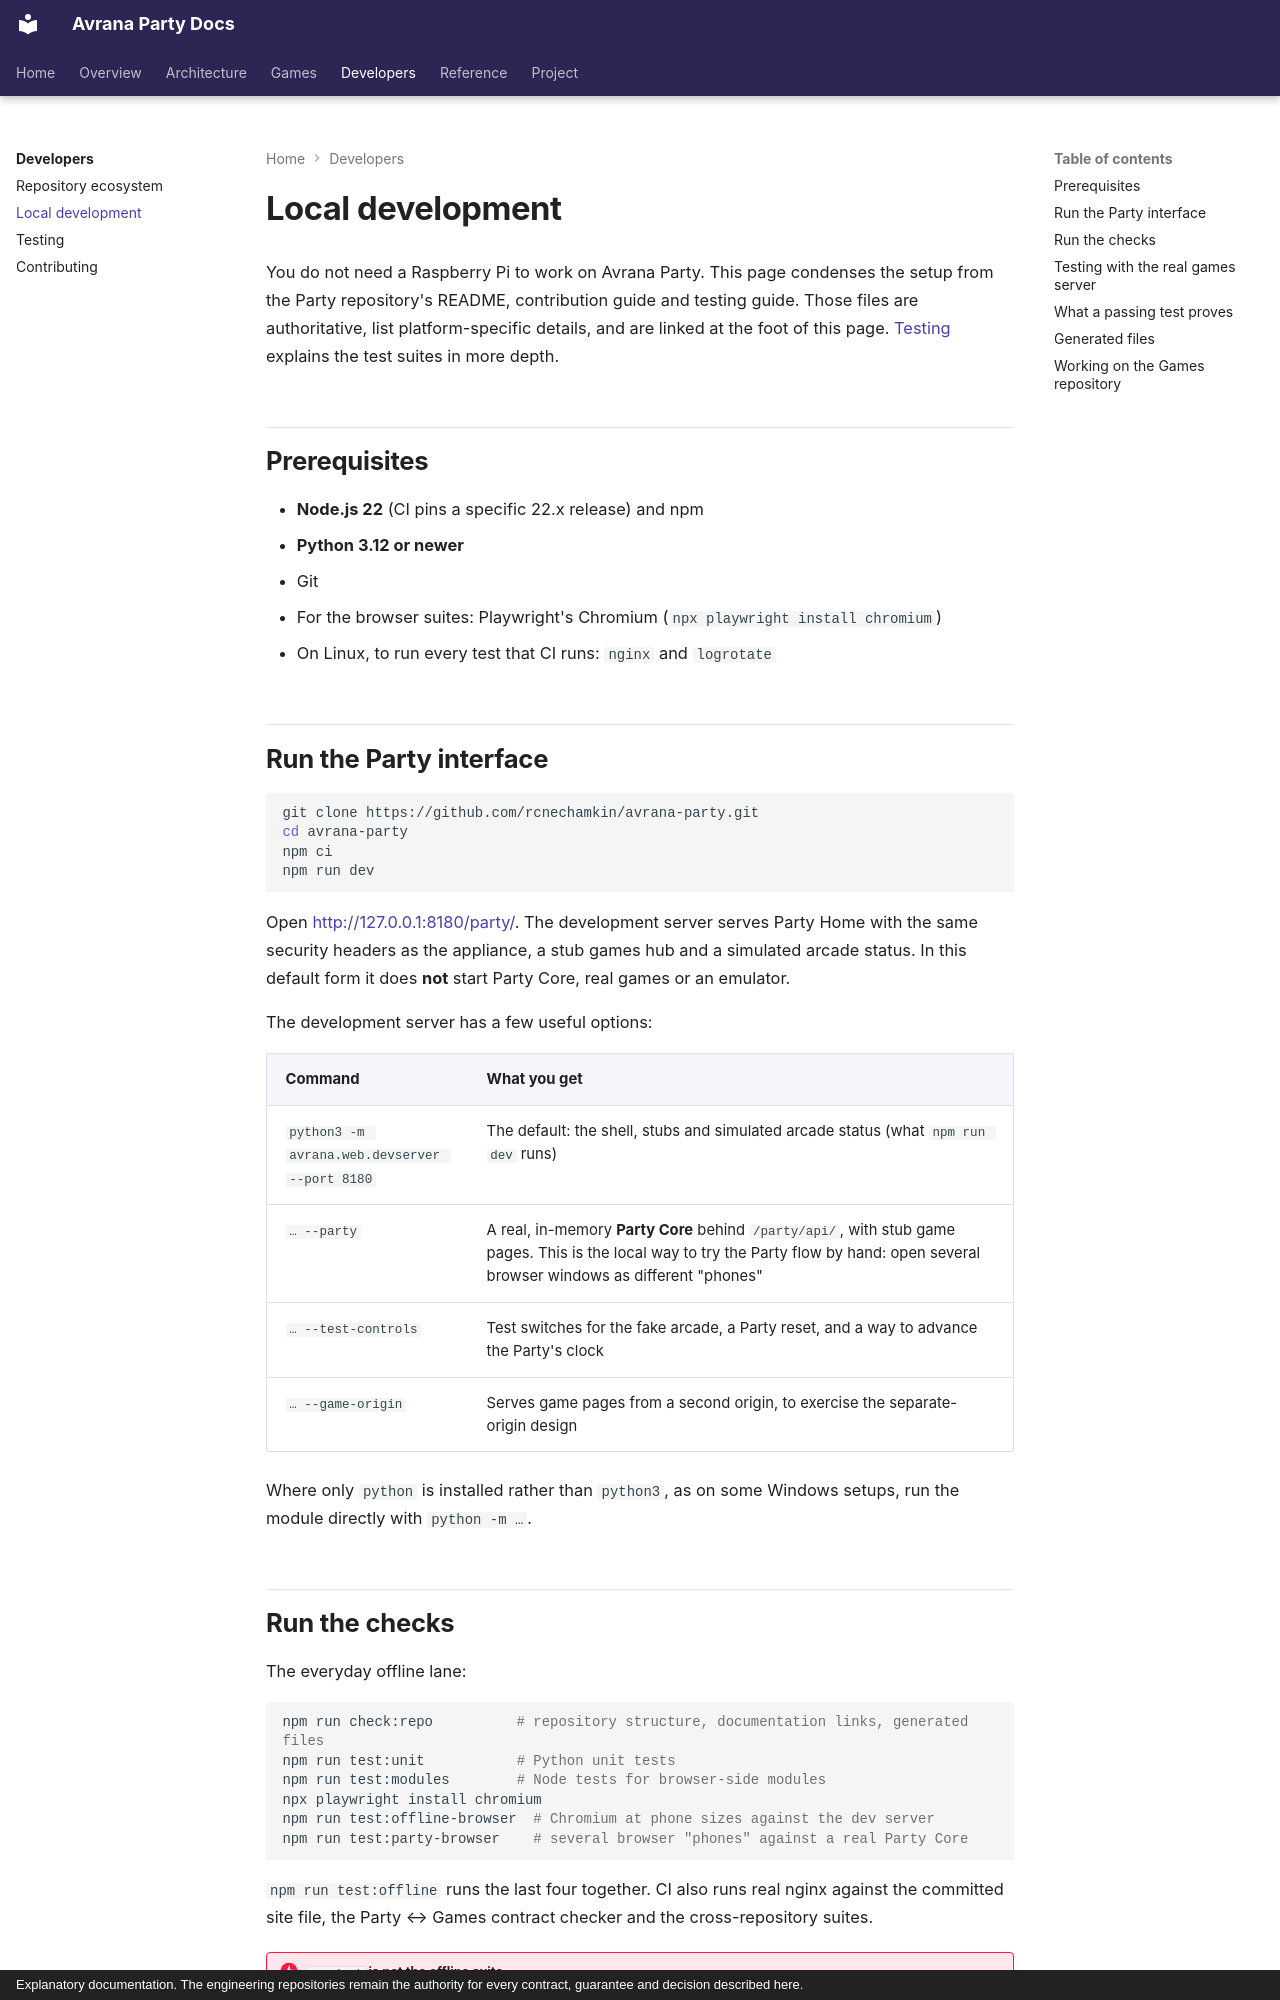

repository: rcnechamkin/avrana-party-docs · page: developers/local-development/index.html · generator: mkdocs · copyright: Explanatory documentation. The engineering repositories remain the authority for every contract, guarantee and decision described here.

---
title: Local development
description: Running the Party interface, a simulated Party and the offline test suites on your own machine, and what each kind of test does and does not prove.
sources:
  - avrana-party:README.md
  - avrana-party:CONTRIBUTING.md
  - avrana-party:docs/TESTING.md
  - avrana-party:package.json
  - avrana-party:avrana/web/devserver.py
  - avrana-party-games:CONTRIBUTING.md
  - avrana-party:docs/GENERATED.md
verified: 2026-10-10
---

# Local development

You do not need a Raspberry Pi to work on Avrana Party. This page condenses the setup from the
Party repository's README, contribution guide and testing guide. Those files are authoritative,
list platform-specific details, and are linked at the foot of this page. [Testing](testing.md)
explains the test suites in more depth.

## Prerequisites

- **Node.js 22** (CI pins a specific 22.x release) and npm
- **Python 3.12 or newer**
- Git
- For the browser suites: Playwright's Chromium (`npx playwright install chromium`)
- On Linux, to run every test that CI runs: `nginx` and `logrotate`

## Run the Party interface

```sh
git clone https://github.com/rcnechamkin/avrana-party.git
cd avrana-party
npm ci
npm run dev
```

Open <http://127.0.0.1:8180/party/>. The development server serves Party Home with the same
security headers as the appliance, a stub games hub and a simulated arcade status. In this
default form it does **not** start Party Core, real games or an emulator.

The development server has a few useful options:

| Command | What you get |
|---|---|
| `python3 -m avrana.web.devserver --port 8180` | The default: the shell, stubs and simulated arcade status (what `npm run dev` runs) |
| `… --party` | A real, in-memory **Party Core** behind `/party/api/`, with stub game pages. This is the local way to try the Party flow by hand: open several browser windows as different "phones" |
| `… --test-controls` | Test switches for the fake arcade, a Party reset, and a way to advance the Party's clock |
| `… --game-origin` | Serves game pages from a second origin, to exercise the separate-origin design |

Where only `python` is installed rather than `python3`, as on some Windows setups, run the
module directly with `python -m …`.
